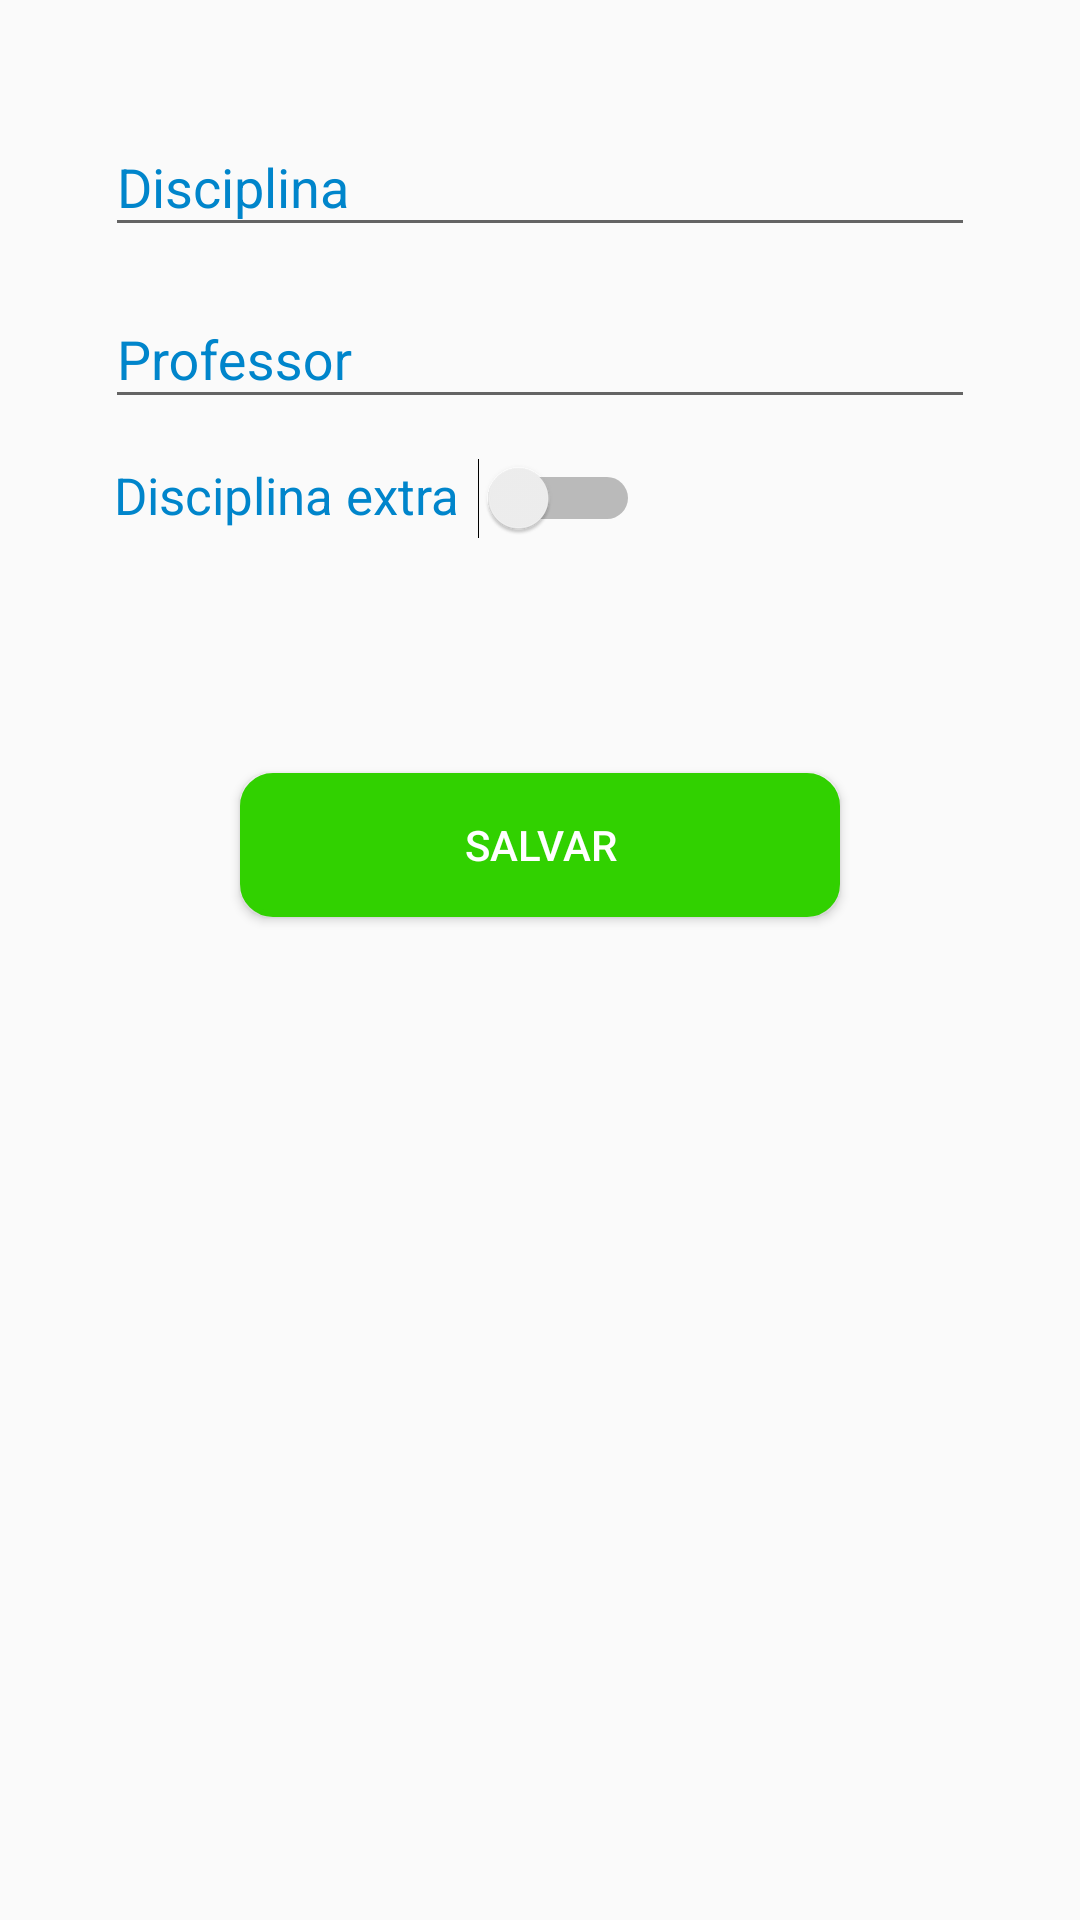

Produce the Android XML layout that renders to this screen, including the resource entries it uses.
<!-- AndroidManifest.xml: application theme AppTheme -->
<!-- res/layout/activity_cadastro_disciplinas.xml -->
<?xml version="1.0" encoding="utf-8"?>
<LinearLayout xmlns:android="http://schemas.android.com/apk/res/android"
    xmlns:app="http://schemas.android.com/apk/res-auto"
    xmlns:tools="http://schemas.android.com/tools"
    android:layout_width="match_parent"
    android:layout_height="match_parent"
    android:padding="30dp"
    android:orientation="vertical"
    tools:context=".activities.CadastroDisciplinasActivity">

    <android.support.design.widget.TextInputLayout
        android:layout_width="match_parent"
        android:layout_height="wrap_content"
        android:hint="Disciplina"
        android:textColorHint="#0085cb">

        <EditText
            android:id="@+id/edit_nome_disciplina"
            android:layout_width="match_parent"
            android:layout_height="wrap_content"
            android:layout_margin="5dp"
            android:inputType="text"
            android:textColorHint="#0085cb" />

    </android.support.design.widget.TextInputLayout>

    <android.support.design.widget.TextInputLayout
        android:layout_width="match_parent"
        android:layout_height="wrap_content"
        android:textColorHint="#0085cb">

        <EditText
            android:id="@+id/edit_professor"
            android:layout_width="match_parent"
            android:layout_height="wrap_content"
            android:layout_margin="5dp"
            android:inputType="textShortMessage"
            android:hint="Professor"
            android:textColor="#0085cb"/>

    </android.support.design.widget.TextInputLayout>

    <LinearLayout
        android:layout_width="wrap_content"
        android:layout_height="wrap_content"
        android:layout_margin="8dp"
        android:orientation="horizontal">

        <TextView
            android:layout_width="wrap_content"
            android:layout_height="wrap_content"
            android:layout_marginEnd="3dp"
            android:text="Disciplina extra"
            android:textSize="17sp"
            android:textColor="#0085cb"/>

        <Switch
            android:id="@+id/switch_disciplina_extra"
            android:layout_marginStart="3dp"
            android:layout_width="wrap_content"
            android:layout_height="wrap_content"
            android:textColor="#0085cb"/>

    </LinearLayout>

    <Button
        android:id="@+id/btn_salvar_disciplina"
        android:foreground="?android:attr/selectableItemBackgroundBorderless"
        android:layout_width="200dp"
        android:layout_height="wrap_content"
        android:background="@drawable/botao"
        android:text="Salvar"
        android:textColor="#fff"
        android:layout_marginTop="70dp"
        android:layout_gravity="center" />

</LinearLayout>
<!-- resources referenced by this layout -->
<resources>
  <!-- drawable botao (drawable) -->
  <?xml version="1.0" encoding="utf-8"?>
  <shape xmlns:android="http://schemas.android.com/apk/res/android" android:shape="rectangle">
  
      <corners
          android:radius="10dp"/>
      <solid
          android:color="#31d100">
  
      </solid>
      <stroke
          android:width="2dp"
          android:color="#31d100"></stroke>
  </shape>
  <style name="AppTheme" parent="Theme.AppCompat.Light.DarkActionBar">
          
          <item name="colorPrimary">#5cb4ff</item>
          <item name="colorPrimaryDark">#0085cb</item>
          <item name="colorAccent">#5cb4ff</item>
      </style>
</resources>
